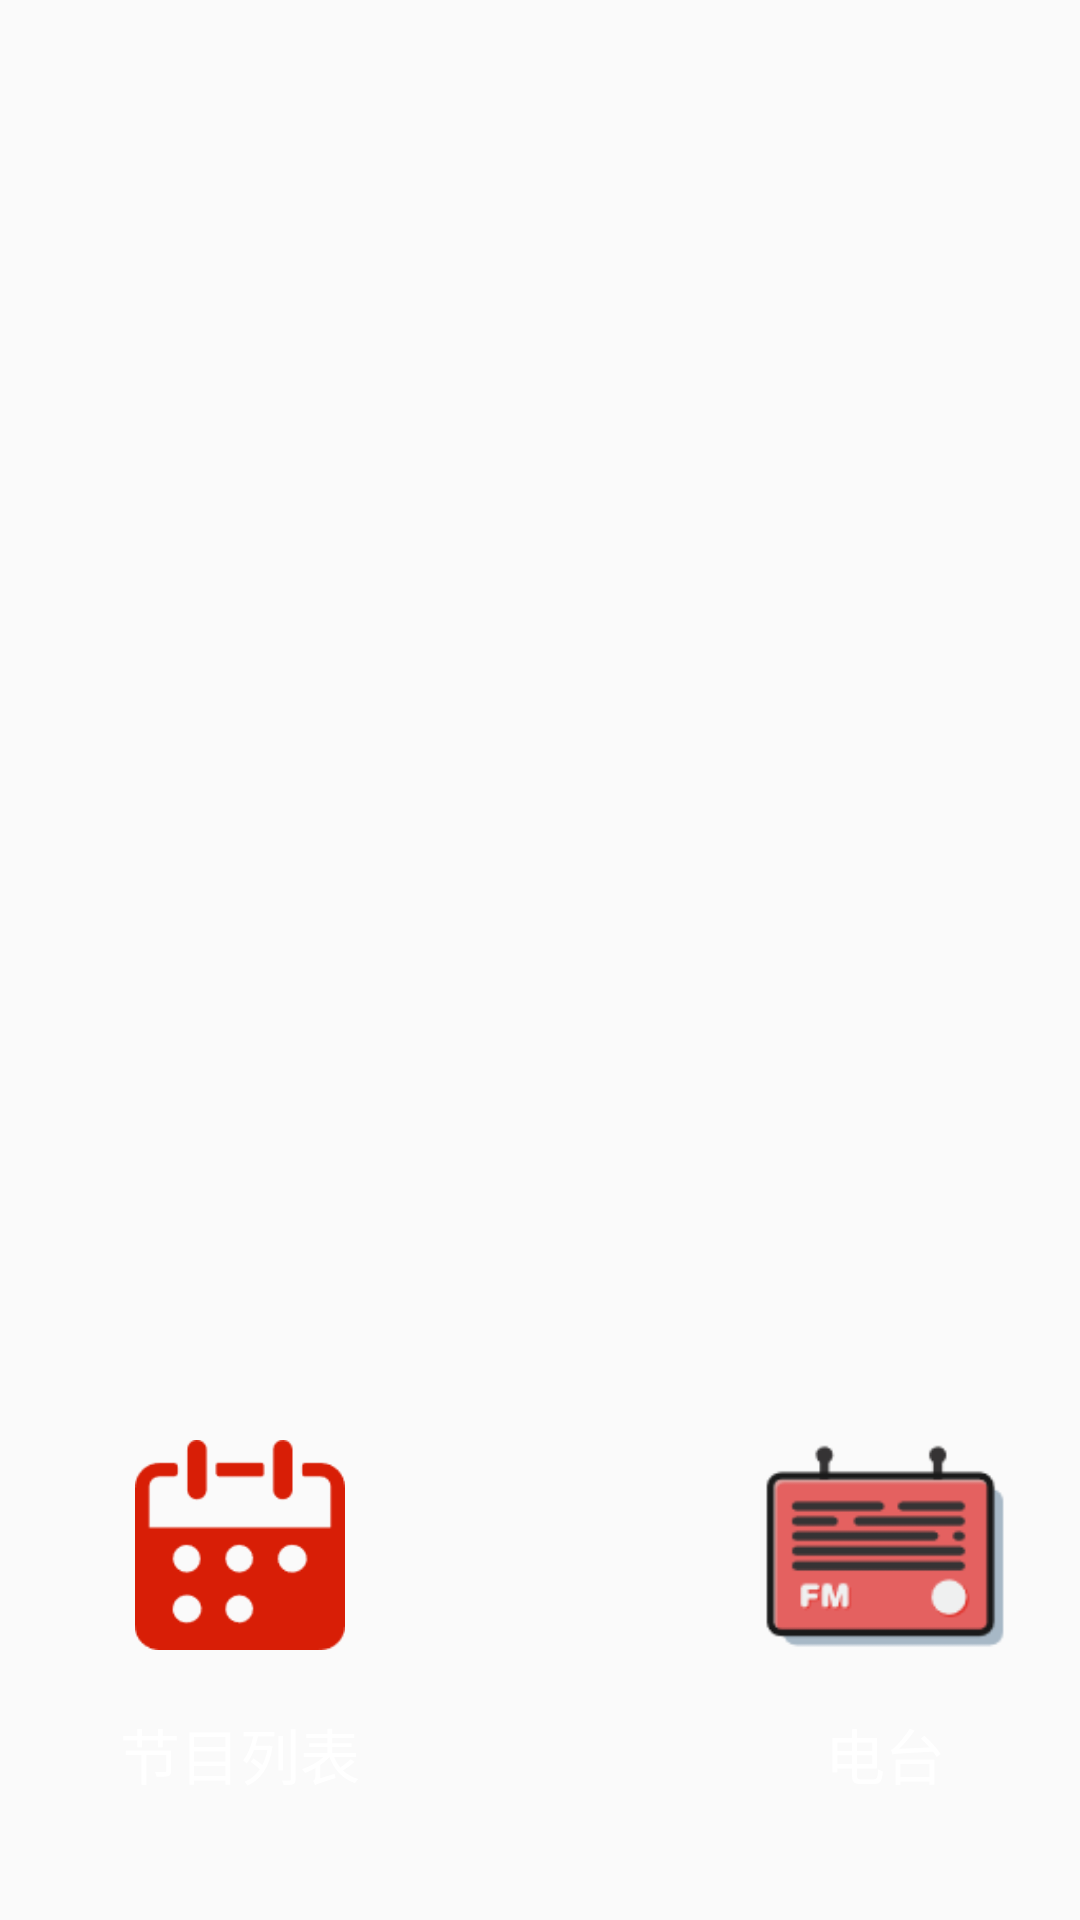

Layout XML and referenced resources for this Android screen:
<!-- AndroidManifest.xml: application theme AppTheme -->
<!-- res/layout/fragment_dashboard.xml -->
<?xml version="1.0" encoding="utf-8"?>
<LinearLayout
    xmlns:android="http://schemas.android.com/apk/res/android"
    xmlns:app="http://schemas.android.com/apk/res-auto"
    xmlns:tools="http://schemas.android.com/tools"
    android:layout_width="match_parent"
    android:layout_height="match_parent"
    tools:context=".ui.dashboard.DashboardFragment"
    android:orientation="horizontal"
    android:background="@drawable/station1">
        <LinearLayout
            android:layout_marginLeft="20dp"
            android:layout_marginTop="470dp"
            android:layout_alignParentBottom="true"
            android:layout_width="wrap_content"
            android:layout_height="wrap_content"
            android:orientation="vertical">
            <ImageView
                android:id="@+id/iv_webStation"
                android:layout_marginTop="10dp"
                android:layout_width="120dp"
                android:layout_height="70dp"
                android:src="@drawable/webstation"/>
            <TextView
                android:layout_width="wrap_content"
                android:layout_height="wrap_content"
                android:text="节目列表"
                android:textColor="@color/colorWhite"
                android:layout_marginTop="20dp"
                android:layout_gravity="center"
                android:textSize="20sp"/>
        </LinearLayout>

    <LinearLayout
        android:layout_alignParentBottom="true"
        android:layout_width="wrap_content"
        android:layout_height="wrap_content"
        android:layout_marginLeft="110dp"
        android:layout_marginTop="470dp"
        android:orientation="vertical">
        <ImageView
            android:id="@+id/iv_station"
            android:layout_width="90dp"
            android:layout_height="100dp"
            android:src="@drawable/station"/>
        <TextView
            android:layout_width="wrap_content"
            android:layout_height="wrap_content"
            android:text="电台"
            android:textColor="@color/colorWhite"
            android:layout_gravity="center"
            android:textSize="20sp"/>
    </LinearLayout>

</LinearLayout>
<!-- resources referenced by this layout -->
<resources>
  <color name="colorWhite">#FFFFFF</color>
  <!-- drawable station: png bitmap (drawable, 2406 bytes) -->
  <!-- drawable webstation: png bitmap (drawable, 1829 bytes) -->
  <style name="AppTheme" parent="Theme.AppCompat.Light.DarkActionBar">
          
          <item name="colorPrimary">@color/colorPrimary</item>
          <item name="colorPrimaryDark">@color/colorPrimaryDark</item>
          <item name="colorAccent">@color/colorAccent</item>
      </style>
  <color name="colorPrimary">#6200EE</color>
  <color name="colorPrimaryDark">#3700B3</color>
  <color name="colorAccent">#03DAC5</color>
</resources>
